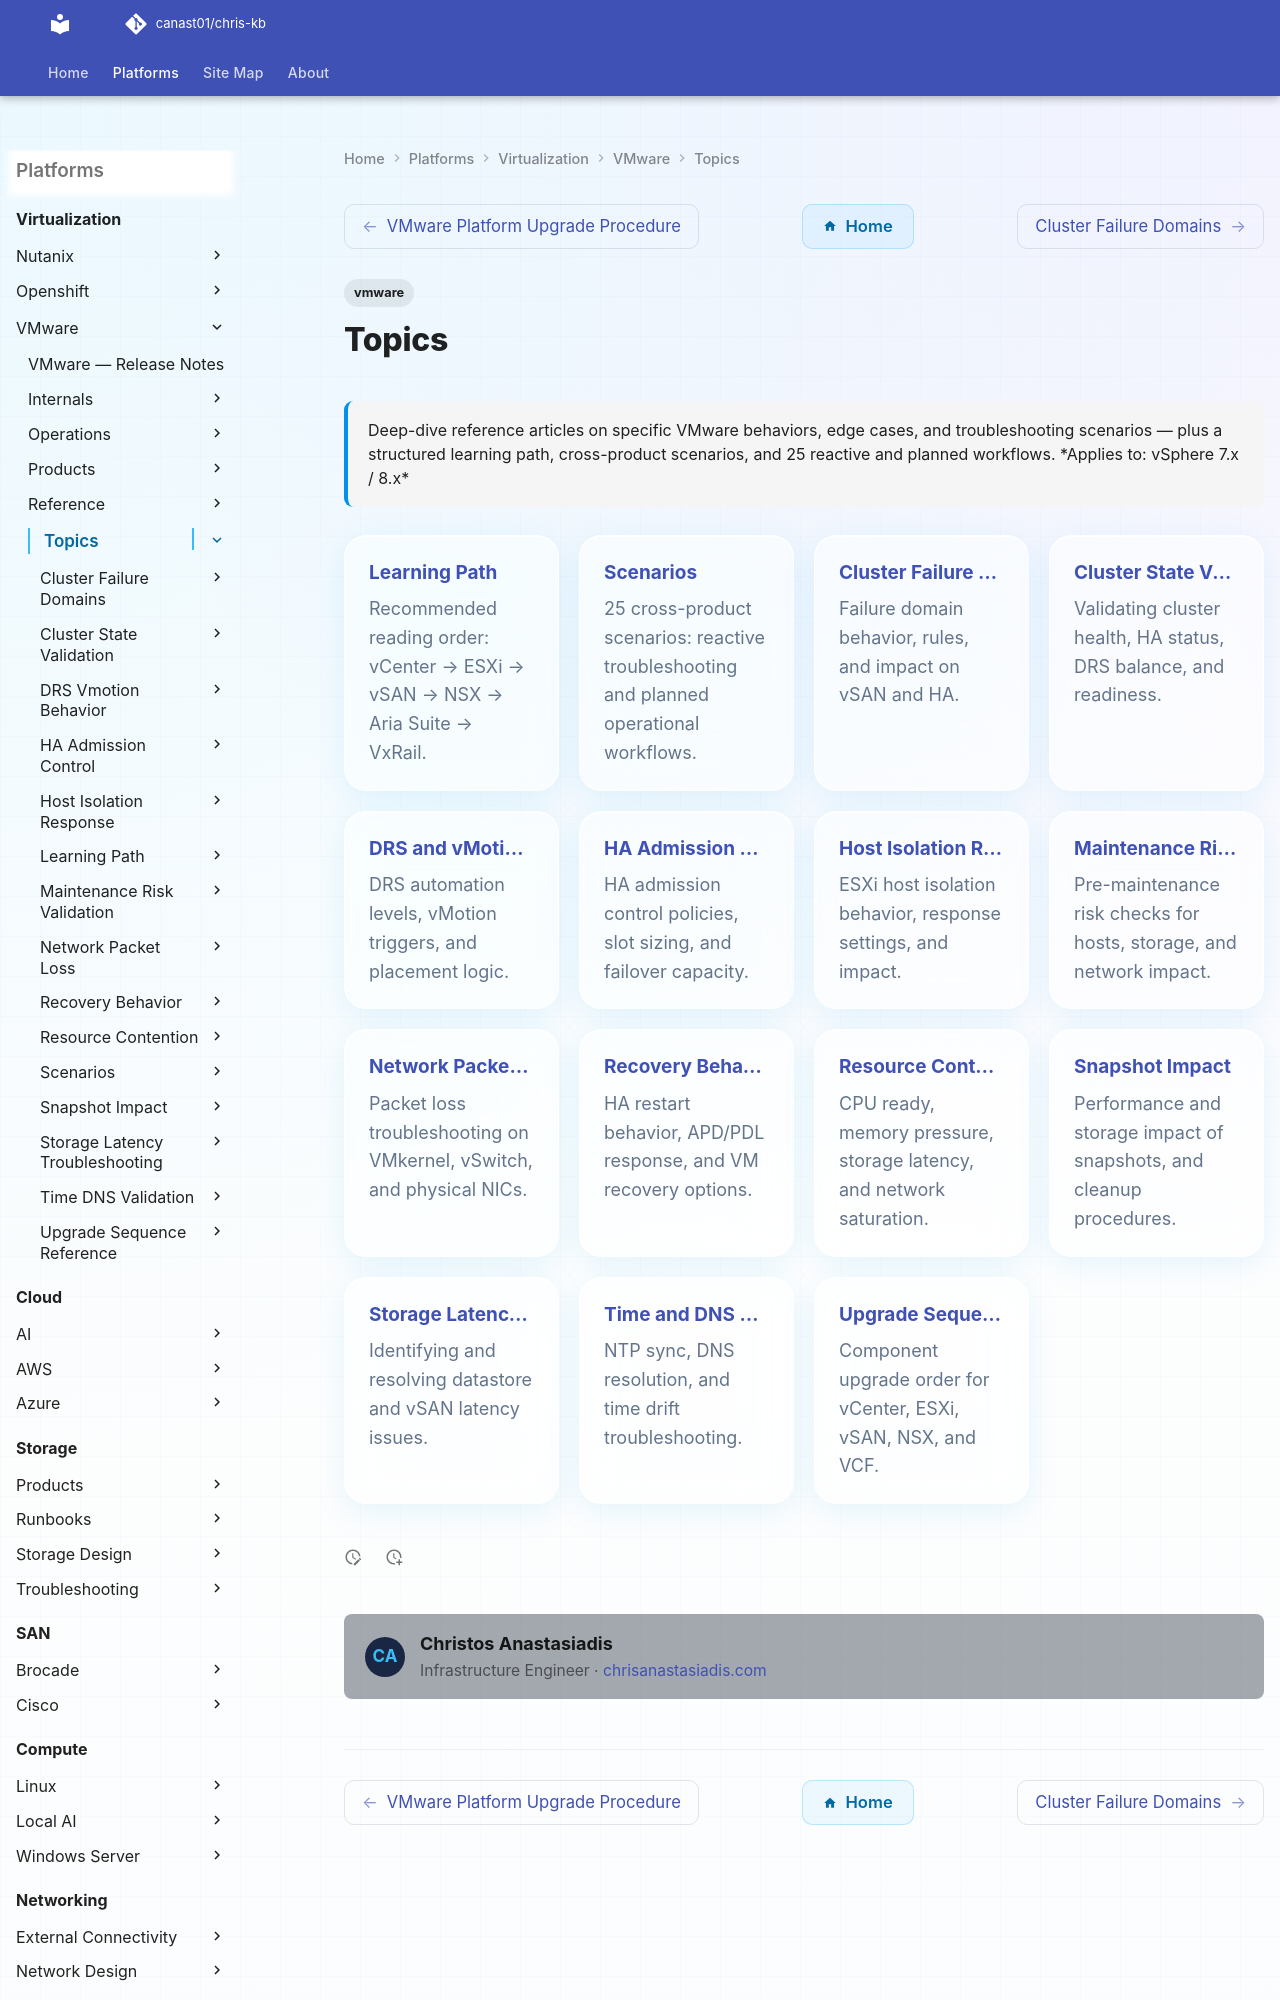

repository: canast01/chris-kb · page: virtualization/vmware/topics/index.html · generator: mkdocs

---
tags:
  - vmware
description: "Deep-dive reference articles on specific VMware behaviors, edge cases, and troubleshooting scenarios — plus a structured learning path, cross-product..."
---
# Topics

<div class="kb-summary">
Deep-dive reference articles on specific VMware behaviors, edge cases, and troubleshooting scenarios — plus a structured learning path, cross-product scenarios, and 25 reactive and planned workflows.

*Applies to: vSphere 7.x / 8.x*
</div>

<div class="kb-grid kb-grid-5">

<a class="kb-card" href="learning-path/">
  <strong>Learning Path</strong>
  <span>Recommended reading order: vCenter → ESXi → vSAN → NSX → Aria Suite → VxRail.</span>
</a>

<a class="kb-card" href="scenarios/">
  <strong>Scenarios</strong>
  <span>25 cross-product scenarios: reactive troubleshooting and planned operational workflows.</span>
</a>

<a class="kb-card" href="cluster-failure-domains/">
  <strong>Cluster Failure Domains</strong>
  <span>Failure domain behavior, rules, and impact on vSAN and HA.</span>
</a>

<a class="kb-card" href="cluster-state-validation/">
  <strong>Cluster State Validation</strong>
  <span>Validating cluster health, HA status, DRS balance, and readiness.</span>
</a>

<a class="kb-card" href="drs-vmotion-behavior/">
  <strong>DRS and vMotion Behavior</strong>
  <span>DRS automation levels, vMotion triggers, and placement logic.</span>
</a>
